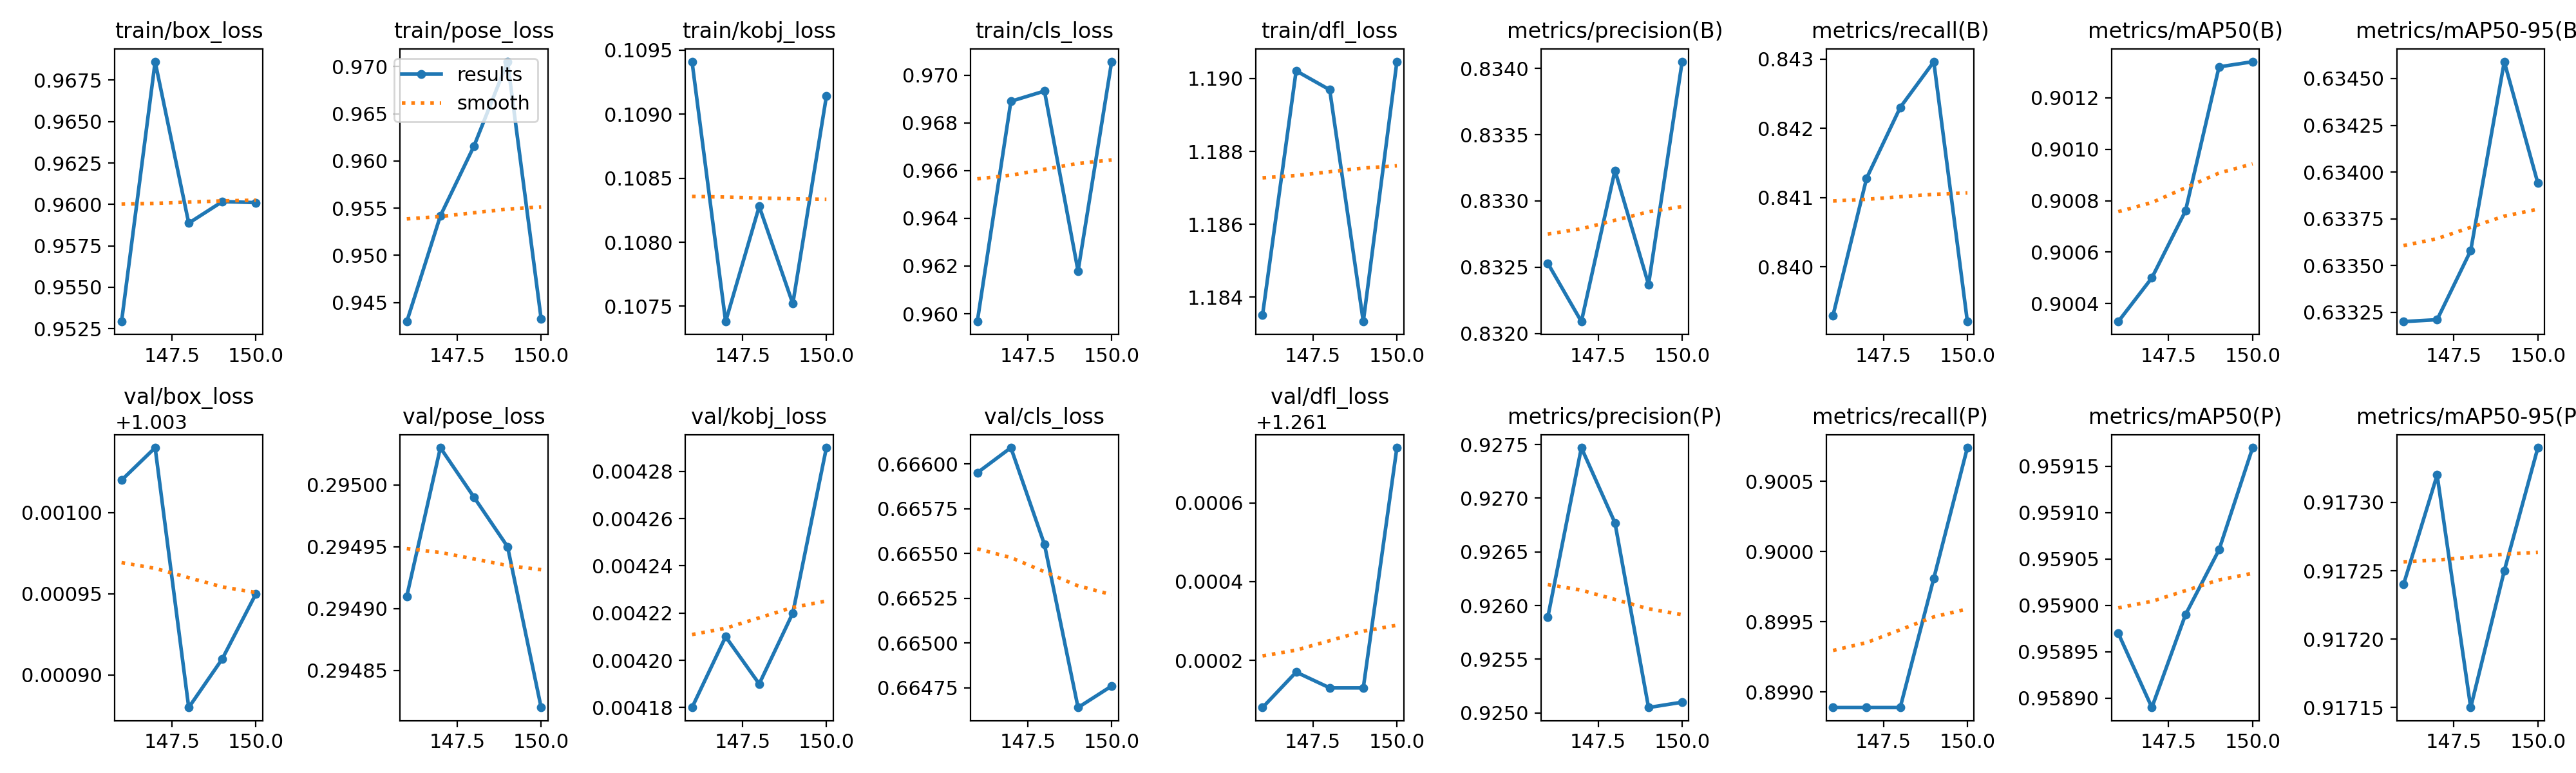

The file beside this chart, header and first rows:
epoch, time, train/box_loss, train/pose_loss, train/kobj_loss, train/cls_loss, train/dfl_loss, metrics/precision(B), metrics/recall(B), metrics/mAP50(B), metrics/mAP50-95(B), metrics/precision(P), metrics/recall(P), metrics/mAP50(P), metrics/mAP50-95(P), val/box_loss, val/pose_loss, val/kobj_loss, val/cls_loss, val/dfl_loss, lr/pg0, lr/pg1, lr/pg2
1, 467.8, 1.67, 2.684, 0.2144, 1.627, 1.678, 0.9399, 0.7836, 0.8914, 0.5988, 0.9421, 0.7854, 0.8983, 0.8155, 1.177, 0.6509, 0.01344, 0.8048, 1.359, 1.66359e-05, 1.66359e-05, 0.06674
2, 917.5, 1.539, 2.385, 0.1964, 1.546, 1.56, 0.8019, 0.7962, 0.8689, 0.5893, 0.8276, 0.7978, 0.8937, 0.8194, 1.149, 0.5569, 0.01186, 0.849, 1.332, 3.30828e-05, 3.30828e-05, 0.03343
3, 1365, 1.471, 2.204, 0.1897, 1.502, 1.513, 0.8902, 0.8195, 0.9163, 0.625, 0.8969, 0.8247, 0.9249, 0.8583, 1.133, 0.4826, 0.00937, 0.7842, 1.314, 4.93097e-05, 4.93097e-05, 0.0001108
4, 1814, 1.41, 2.022, 0.1764, 1.449, 1.475, 0.8264, 0.8256, 0.8809, 0.6048, 0.85, 0.8256, 0.9109, 0.8514, 1.096, 0.4521, 0.00883, 0.7996, 1.292, 4.901e-05, 4.901e-05, 4.901e-05
5, 2262, 1.377, 1.904, 0.173, 1.412, 1.449, 0.8132, 0.8358, 0.8814, 0.5986, 0.857, 0.8395, 0.9163, 0.8544, 1.107, 0.4503, 0.00812, 0.7905, 1.293, 4.868e-05, 4.868e-05, 4.868e-05
6, 2710, 1.356, 1.859, 0.1695, 1.394, 1.432, 0.841, 0.8488, 0.8974, 0.6167, 0.8743, 0.8618, 0.9332, 0.8722, 1.083, 0.4259, 0.00793, 0.7655, 1.279, 4.835e-05, 4.835e-05, 4.835e-05
7, 3156, 1.337, 1.761, 0.1626, 1.369, 1.424, 0.8112, 0.7996, 0.8589, 0.588, 0.8392, 0.8312, 0.9096, 0.8535, 1.097, 0.4185, 0.00788, 0.8169, 1.291, 4.802e-05, 4.802e-05, 4.802e-05
8, 3604, 1.313, 1.722, 0.1628, 1.355, 1.408, 0.8256, 0.8126, 0.8549, 0.5858, 0.8612, 0.8386, 0.9204, 0.8616, 1.071, 0.4075, 0.00908, 0.7974, 1.274, 4.769e-05, 4.769e-05, 4.769e-05
9, 4052, 1.301, 1.692, 0.1588, 1.334, 1.392, 0.8847, 0.8402, 0.9194, 0.6443, 0.8991, 0.8692, 0.9455, 0.8884, 1.068, 0.4028, 0.00893, 0.7377, 1.271, 4.736e-05, 4.736e-05, 4.736e-05
10, 4501, 1.281, 1.641, 0.1573, 1.315, 1.383, 0.8904, 0.8439, 0.9167, 0.6411, 0.9101, 0.873, 0.9464, 0.8895, 1.054, 0.4024, 0.00904, 0.7379, 1.267, 4.703e-05, 4.703e-05, 4.703e-05
11, 4949, 1.281, 1.639, 0.1555, 1.311, 1.381, 0.8684, 0.8135, 0.8861, 0.611, 0.9002, 0.8562, 0.9389, 0.8822, 1.055, 0.3873, 0.00988, 0.7721, 1.267, 4.67e-05, 4.67e-05, 4.67e-05
12, 5397, 1.258, 1.584, 0.1532, 1.287, 1.367, 0.8756, 0.833, 0.9052, 0.6347, 0.9076, 0.8488, 0.9391, 0.8831, 1.052, 0.3857, 0.0096, 0.7494, 1.265, 4.637e-05, 4.637e-05, 4.637e-05
13, 5845, 1.26, 1.571, 0.1521, 1.279, 1.373, 0.8511, 0.8516, 0.8885, 0.6161, 0.8793, 0.8803, 0.9373, 0.8812, 1.038, 0.3784, 0.00876, 0.7706, 1.256, 4.604e-05, 4.604e-05, 4.604e-05
14, 6293, 1.25, 1.547, 0.1549, 1.278, 1.367, 0.8925, 0.8414, 0.9244, 0.6472, 0.9191, 0.8664, 0.9515, 0.8961, 1.038, 0.3743, 0.00775, 0.729, 1.257, 4.571e-05, 4.571e-05, 4.571e-05
15, 6740, 1.232, 1.525, 0.1471, 1.26, 1.351, 0.8883, 0.8486, 0.9242, 0.6531, 0.9049, 0.8734, 0.9518, 0.8998, 1.032, 0.3641, 0.00833, 0.7209, 1.254, 4.538e-05, 4.538e-05, 4.538e-05
16, 7186, 1.23, 1.504, 0.1447, 1.252, 1.346, 0.8869, 0.8581, 0.9179, 0.6453, 0.9066, 0.884, 0.9472, 0.894, 1.032, 0.3643, 0.00818, 0.7297, 1.254, 4.505e-05, 4.505e-05, 4.505e-05
17, 7634, 1.217, 1.468, 0.1474, 1.245, 1.345, 0.8781, 0.8442, 0.9159, 0.6456, 0.8861, 0.8887, 0.947, 0.8967, 1.026, 0.3626, 0.00843, 0.7241, 1.248, 4.472e-05, 4.472e-05, 4.472e-05
18, 8083, 1.214, 1.479, 0.1455, 1.239, 1.339, 0.9014, 0.8534, 0.9283, 0.6513, 0.92, 0.8776, 0.949, 0.899, 1.025, 0.3585, 0.00862, 0.7127, 1.249, 4.439e-05, 4.439e-05, 4.439e-05
19, 8530, 1.2, 1.435, 0.1441, 1.224, 1.332, 0.8892, 0.8491, 0.9265, 0.6528, 0.9157, 0.8771, 0.9493, 0.9001, 1.023, 0.3512, 0.00783, 0.7169, 1.248, 4.406e-05, 4.406e-05, 4.406e-05
20, 8979, 1.192, 1.42, 0.1435, 1.217, 1.331, 0.8819, 0.8448, 0.922, 0.6503, 0.9021, 0.8813, 0.9492, 0.9003, 1.02, 0.3481, 0.00734, 0.7242, 1.245, 4.373e-05, 4.373e-05, 4.373e-05
21, 9426, 1.184, 1.377, 0.139, 1.207, 1.321, 0.8844, 0.8448, 0.9198, 0.6483, 0.9145, 0.8736, 0.9485, 0.9007, 1.02, 0.3463, 0.00762, 0.7182, 1.248, 4.34e-05, 4.34e-05, 4.34e-05
22, 9872, 1.182, 1.37, 0.14, 1.205, 1.319, 0.8888, 0.8479, 0.9281, 0.6568, 0.9136, 0.8727, 0.9502, 0.9022, 1.015, 0.3436, 0.0075, 0.7074, 1.246, 4.307e-05, 4.307e-05, 4.307e-05
23, 10319, 1.175, 1.374, 0.1384, 1.197, 1.319, 0.8865, 0.8469, 0.9259, 0.6526, 0.9015, 0.8757, 0.9509, 0.9026, 1.018, 0.3425, 0.00749, 0.7067, 1.246, 4.274e-05, 4.274e-05, 4.274e-05
24, 10767, 1.166, 1.368, 0.139, 1.193, 1.315, 0.8801, 0.8443, 0.9228, 0.652, 0.9044, 0.8729, 0.9495, 0.9017, 1.018, 0.3392, 0.00722, 0.7118, 1.246, 4.241e-05, 4.241e-05, 4.241e-05
25, 11213, 1.17, 1.344, 0.1373, 1.191, 1.31, 0.8857, 0.8406, 0.926, 0.6538, 0.9101, 0.8731, 0.9505, 0.9036, 1.014, 0.3372, 0.00694, 0.7076, 1.244, 4.208e-05, 4.208e-05, 4.208e-05
26, 11660, 1.158, 1.331, 0.1345, 1.176, 1.305, 0.8794, 0.8414, 0.9261, 0.6534, 0.9004, 0.8757, 0.9504, 0.9053, 1.014, 0.3362, 0.00701, 0.7062, 1.243, 4.175e-05, 4.175e-05, 4.175e-05
27, 12107, 1.147, 1.302, 0.1363, 1.172, 1.303, 0.8775, 0.8414, 0.9252, 0.6534, 0.9029, 0.8776, 0.9502, 0.905, 1.014, 0.3354, 0.007, 0.7066, 1.243, 4.142e-05, 4.142e-05, 4.142e-05
28, 12555, 1.146, 1.313, 0.1367, 1.167, 1.299, 0.8724, 0.8438, 0.9243, 0.6526, 0.9002, 0.884, 0.9504, 0.9051, 1.013, 0.3341, 0.00691, 0.7065, 1.243, 4.109e-05, 4.109e-05, 4.109e-05
29, 13002, 1.131, 1.306, 0.1341, 1.156, 1.29, 0.8764, 0.8432, 0.9232, 0.6516, 0.9052, 0.8831, 0.9505, 0.9061, 1.013, 0.3314, 0.00697, 0.7081, 1.243, 4.076e-05, 4.076e-05, 4.076e-05
30, 13449, 1.151, 1.308, 0.1338, 1.162, 1.296, 0.8837, 0.8479, 0.9248, 0.6524, 0.9101, 0.8825, 0.9513, 0.9064, 1.012, 0.33, 0.0069, 0.7048, 1.242, 4.043e-05, 4.043e-05, 4.043e-05
31, 13895, 1.142, 1.272, 0.1323, 1.159, 1.293, 0.8756, 0.8507, 0.9238, 0.6525, 0.9098, 0.8892, 0.9506, 0.9063, 1.01, 0.3291, 0.00688, 0.7031, 1.242, 4.01e-05, 4.01e-05, 4.01e-05
32, 14343, 1.123, 1.265, 0.1321, 1.143, 1.282, 0.879, 0.8494, 0.9232, 0.6529, 0.9138, 0.8868, 0.9507, 0.9068, 1.009, 0.3278, 0.00676, 0.7028, 1.241, 3.977e-05, 3.977e-05, 3.977e-05
33, 14790, 1.124, 1.272, 0.1324, 1.137, 1.287, 0.8789, 0.8497, 0.9231, 0.6525, 0.914, 0.8871, 0.9511, 0.9071, 1.009, 0.3264, 0.00675, 0.7028, 1.241, 3.944e-05, 3.944e-05, 3.944e-05
34, 15238, 1.117, 1.243, 0.1295, 1.136, 1.273, 0.8767, 0.8509, 0.924, 0.654, 0.913, 0.8861, 0.9519, 0.9084, 1.008, 0.3251, 0.00652, 0.7004, 1.241, 3.911e-05, 3.911e-05, 3.911e-05
35, 15684, 1.124, 1.262, 0.1311, 1.141, 1.28, 0.8804, 0.8507, 0.9244, 0.6532, 0.9156, 0.8852, 0.9519, 0.908, 1.008, 0.3246, 0.00654, 0.7006, 1.241, 3.878e-05, 3.878e-05, 3.878e-05
36, 16132, 1.11, 1.224, 0.1286, 1.136, 1.275, 0.8821, 0.8544, 0.9262, 0.6551, 0.9156, 0.8868, 0.9527, 0.9094, 1.007, 0.3241, 0.00653, 0.6992, 1.241, 3.845e-05, 3.845e-05, 3.845e-05
37, 16579, 1.106, 1.21, 0.1286, 1.125, 1.276, 0.8839, 0.8543, 0.927, 0.6555, 0.9159, 0.8905, 0.9531, 0.9094, 1.007, 0.3234, 0.00652, 0.6976, 1.241, 3.812e-05, 3.812e-05, 3.812e-05
38, 17027, 1.111, 1.231, 0.1283, 1.122, 1.276, 0.8864, 0.8543, 0.9263, 0.6547, 0.9176, 0.8889, 0.9532, 0.9094, 1.006, 0.3229, 0.00661, 0.6981, 1.241, 3.779e-05, 3.779e-05, 3.779e-05
39, 17473, 1.107, 1.2, 0.1272, 1.117, 1.275, 0.8884, 0.8496, 0.9252, 0.6531, 0.9218, 0.885, 0.9529, 0.9089, 1.006, 0.3218, 0.00653, 0.6989, 1.242, 3.746e-05, 3.746e-05, 3.746e-05
40, 17919, 1.096, 1.192, 0.1259, 1.111, 1.269, 0.8908, 0.8477, 0.9253, 0.6525, 0.9226, 0.8831, 0.9528, 0.9088, 1.006, 0.3213, 0.00651, 0.6988, 1.242, 3.713e-05, 3.713e-05, 3.713e-05
41, 18365, 1.099, 1.189, 0.1255, 1.116, 1.264, 0.8901, 0.8486, 0.9246, 0.6536, 0.9261, 0.8829, 0.9529, 0.9083, 1.006, 0.3204, 0.0065, 0.6988, 1.242, 3.68e-05, 3.68e-05, 3.68e-05
42, 18813, 1.103, 1.193, 0.1276, 1.117, 1.268, 0.8892, 0.8442, 0.9246, 0.6546, 0.9259, 0.8794, 0.9531, 0.9089, 1.005, 0.3201, 0.00647, 0.6977, 1.242, 3.647e-05, 3.647e-05, 3.647e-05
43, 19259, 1.088, 1.184, 0.124, 1.1, 1.262, 0.8859, 0.843, 0.9248, 0.6553, 0.926, 0.882, 0.9532, 0.9097, 1.006, 0.3195, 0.00646, 0.6967, 1.242, 3.614e-05, 3.614e-05, 3.614e-05
44, 19707, 1.088, 1.177, 0.1236, 1.1, 1.257, 0.8834, 0.843, 0.9248, 0.6538, 0.9232, 0.881, 0.9538, 0.9099, 1.006, 0.319, 0.00642, 0.6959, 1.242, 3.581e-05, 3.581e-05, 3.581e-05
45, 20153, 1.094, 1.169, 0.1241, 1.104, 1.269, 0.8834, 0.843, 0.9249, 0.6546, 0.9231, 0.8792, 0.954, 0.9103, 1.005, 0.3183, 0.00639, 0.6947, 1.243, 3.548e-05, 3.548e-05, 3.548e-05
46, 477.7, 1.108, 1.218, 0.1299, 1.123, 1.274, 0.8811, 0.8442, 0.9243, 0.6546, 0.9231, 0.8801, 0.9537, 0.9104, 1.006, 0.3183, 0.00641, 0.6951, 1.243, 3.515e-05, 3.515e-05, 3.515e-05
47, 943.8, 1.102, 1.207, 0.1272, 1.114, 1.268, 0.8802, 0.8442, 0.9244, 0.6546, 0.9224, 0.8794, 0.9536, 0.9104, 1.005, 0.3183, 0.00642, 0.6952, 1.243, 3.482e-05, 3.482e-05, 3.482e-05
48, 1410, 1.101, 1.204, 0.1275, 1.114, 1.268, 0.8787, 0.8453, 0.9243, 0.6544, 0.9215, 0.8816, 0.9535, 0.9103, 1.005, 0.3182, 0.006412, 0.6949, 1.243, 3.449e-05, 3.449e-05, 3.449e-05
49, 1876, 1.1, 1.202, 0.1279, 1.114, 1.268, 0.8771, 0.8465, 0.9242, 0.6543, 0.9206, 0.8839, 0.9535, 0.9103, 1.005, 0.3182, 0.006404, 0.6946, 1.243, 3.416e-05, 3.416e-05, 3.416e-05
50, 2342, 1.099, 1.199, 0.1282, 1.114, 1.268, 0.8755, 0.8476, 0.9241, 0.6541, 0.9197, 0.8861, 0.9534, 0.9102, 1.005, 0.3181, 0.006396, 0.6943, 1.243, 3.383e-05, 3.383e-05, 3.383e-05
51, 2808, 1.098, 1.197, 0.1285, 1.114, 1.268, 0.874, 0.8488, 0.924, 0.6539, 0.9188, 0.8883, 0.9534, 0.9101, 1.006, 0.3181, 0.006388, 0.694, 1.244, 3.350e-05, 3.350e-05, 3.350e-05
52, 469.8, 1.097, 1.194, 0.1288, 1.114, 1.268, 0.8724, 0.8499, 0.9239, 0.6538, 0.9179, 0.8905, 0.9533, 0.9101, 1.006, 0.318, 0.00638, 0.6937, 1.244, 3.317e-05, 3.317e-05, 3.317e-05
53, 925, 1.101, 1.226, 0.1287, 1.117, 1.266, 0.87, 0.8509, 0.9234, 0.6526, 0.9194, 0.8895, 0.9532, 0.9101, 1.006, 0.3183, 0.00651, 0.6939, 1.244, 3.284e-05, 3.284e-05, 3.284e-05
54, 1378, 1.097, 1.208, 0.1289, 1.115, 1.268, 0.8727, 0.8488, 0.9232, 0.653, 0.9177, 0.8895, 0.9533, 0.9101, 1.006, 0.3185, 0.00652, 0.6938, 1.244, 3.251e-05, 3.251e-05, 3.251e-05
55, 1831, 1.097, 1.19, 0.1286, 1.114, 1.265, 0.8723, 0.8488, 0.9237, 0.6535, 0.9153, 0.8905, 0.9534, 0.9104, 1.006, 0.3182, 0.00656, 0.6931, 1.244, 3.218e-05, 3.218e-05, 3.218e-05
56, 2284, 1.098, 1.196, 0.126, 1.1, 1.269, 0.8734, 0.8507, 0.9248, 0.6543, 0.9159, 0.8878, 0.9537, 0.9107, 1.006, 0.318, 0.0066, 0.6922, 1.244, 3.185e-05, 3.185e-05, 3.185e-05
57, 2735, 1.093, 1.174, 0.1264, 1.109, 1.263, 0.8735, 0.8488, 0.9241, 0.6542, 0.9159, 0.8886, 0.9536, 0.9106, 1.006, 0.3176, 0.00658, 0.6931, 1.244, 3.152e-05, 3.152e-05, 3.152e-05
58, 3184, 1.093, 1.191, 0.1279, 1.107, 1.262, 0.8706, 0.8507, 0.924, 0.6531, 0.9176, 0.8868, 0.9538, 0.911, 1.005, 0.3174, 0.00666, 0.6939, 1.244, 3.119e-05, 3.119e-05, 3.119e-05
59, 3632, 1.089, 1.177, 0.1236, 1.102, 1.26, 0.8727, 0.8497, 0.9242, 0.6533, 0.9211, 0.8868, 0.954, 0.9115, 1.005, 0.3169, 0.00662, 0.6928, 1.244, 3.086e-05, 3.086e-05, 3.086e-05
60, 4080, 1.087, 1.18, 0.126, 1.101, 1.263, 0.8702, 0.8462, 0.9231, 0.6535, 0.9201, 0.8867, 0.9538, 0.9116, 1.005, 0.3166, 0.00658, 0.693, 1.244, 3.053e-05, 3.053e-05, 3.053e-05
... 90 more rows
